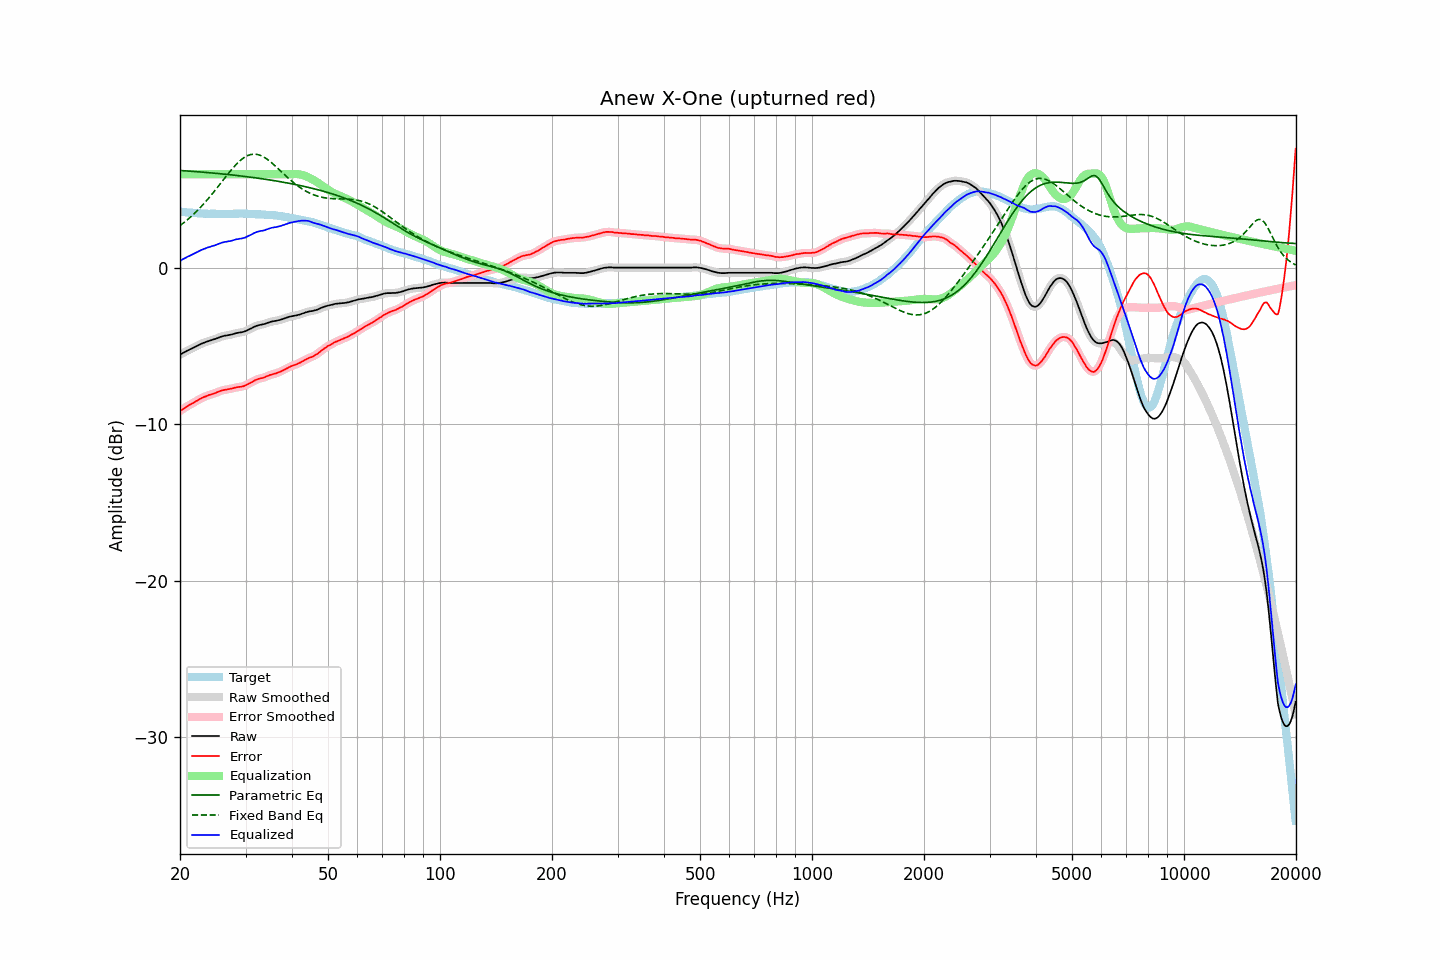

The table this chart was drawn from, first rows:
frequency, raw, error, smoothed, error_smoothed, equalization, parametric_eq, fixed_band_eq, equalized_raw, equalized_smoothed, target
20.00, -5.54, -9.15, -5.54, -9.15, 6.00, 6.24, 2.71, 0.46, 0.46, 3.61
20.20, -5.49, -9.09, -5.49, -9.08, 6.00, 6.23, 2.79, 0.51, 0.51, 3.60
20.40, -5.43, -9.02, -5.43, -9.02, 6.00, 6.22, 2.87, 0.57, 0.57, 3.59
20.61, -5.38, -8.96, -5.38, -8.95, 6.00, 6.22, 2.95, 0.62, 0.62, 3.58
20.81, -5.32, -8.88, -5.32, -8.88, 6.00, 6.21, 3.03, 0.68, 0.68, 3.56
21.02, -5.27, -8.82, -5.27, -8.82, 6.00, 6.20, 3.12, 0.73, 0.73, 3.55
21.23, -5.22, -8.76, -5.22, -8.76, 6.00, 6.20, 3.21, 0.78, 0.78, 3.54
21.44, -5.17, -8.71, -5.17, -8.71, 6.00, 6.19, 3.30, 0.83, 0.83, 3.55
21.66, -5.12, -8.65, -5.12, -8.65, 6.00, 6.18, 3.39, 0.88, 0.88, 3.53
21.87, -5.07, -8.59, -5.07, -8.59, 6.00, 6.17, 3.49, 0.93, 0.93, 3.52
22.09, -5.02, -8.52, -5.02, -8.53, 6.00, 6.16, 3.59, 0.98, 0.98, 3.50
22.31, -4.97, -8.47, -4.97, -8.47, 6.00, 6.16, 3.69, 1.03, 1.03, 3.50
22.54, -4.91, -8.40, -4.91, -8.41, 6.00, 6.15, 3.80, 1.09, 1.09, 3.49
22.76, -4.86, -8.35, -4.86, -8.35, 6.00, 6.14, 3.91, 1.14, 1.14, 3.49
22.99, -4.82, -8.30, -4.82, -8.30, 6.00, 6.13, 4.02, 1.18, 1.18, 3.48
23.22, -4.78, -8.25, -4.78, -8.26, 6.00, 6.12, 4.13, 1.22, 1.22, 3.47
23.45, -4.74, -8.22, -4.74, -8.21, 6.00, 6.11, 4.25, 1.26, 1.26, 3.48
23.69, -4.70, -8.17, -4.70, -8.17, 6.00, 6.11, 4.36, 1.30, 1.30, 3.47
23.92, -4.67, -8.13, -4.67, -8.14, 6.00, 6.10, 4.48, 1.33, 1.33, 3.46
24.16, -4.64, -8.11, -4.64, -8.10, 6.00, 6.09, 4.61, 1.36, 1.36, 3.47
24.40, -4.60, -8.07, -4.60, -8.07, 6.00, 6.08, 4.73, 1.40, 1.40, 3.47
24.65, -4.57, -8.04, -4.57, -8.04, 6.00, 6.07, 4.86, 1.43, 1.43, 3.47
24.89, -4.54, -8.01, -4.54, -8.00, 6.00, 6.06, 4.99, 1.46, 1.46, 3.47
25.14, -4.50, -7.96, -4.50, -7.96, 6.00, 6.05, 5.12, 1.50, 1.50, 3.46
25.39, -4.46, -7.91, -4.46, -7.91, 6.00, 6.04, 5.25, 1.54, 1.54, 3.46
25.65, -4.42, -7.88, -4.42, -7.87, 6.00, 6.03, 5.38, 1.58, 1.58, 3.45
25.91, -4.38, -7.83, -4.38, -7.84, 6.00, 6.02, 5.51, 1.62, 1.62, 3.45
26.16, -4.36, -7.82, -4.36, -7.82, 6.00, 6.01, 5.64, 1.64, 1.64, 3.46
26.43, -4.33, -7.79, -4.33, -7.80, 6.00, 6.00, 5.78, 1.67, 1.67, 3.46
26.69, -4.32, -7.78, -4.32, -7.78, 6.00, 5.99, 5.91, 1.68, 1.68, 3.46
26.96, -4.30, -7.76, -4.30, -7.76, 6.00, 5.98, 6.04, 1.70, 1.70, 3.46
27.23, -4.28, -7.74, -4.28, -7.74, 6.00, 5.97, 6.16, 1.72, 1.72, 3.46
27.50, -4.26, -7.72, -4.26, -7.72, 6.00, 5.96, 6.29, 1.74, 1.74, 3.46
27.77, -4.23, -7.70, -4.23, -7.69, 6.00, 5.94, 6.40, 1.77, 1.77, 3.47
28.05, -4.20, -7.67, -4.20, -7.67, 6.00, 5.93, 6.52, 1.80, 1.80, 3.47
28.33, -4.17, -7.64, -4.17, -7.64, 6.00, 5.92, 6.63, 1.83, 1.83, 3.47
28.62, -4.15, -7.62, -4.15, -7.63, 6.00, 5.91, 6.74, 1.85, 1.85, 3.47
28.90, -4.13, -7.61, -4.13, -7.61, 6.00, 5.90, 6.83, 1.87, 1.87, 3.48
29.19, -4.12, -7.60, -4.12, -7.60, 6.00, 5.88, 6.92, 1.88, 1.88, 3.48
29.48, -4.10, -7.58, -4.10, -7.58, 6.00, 5.87, 7.00, 1.90, 1.90, 3.48
29.78, -4.07, -7.55, -4.07, -7.55, 6.00, 5.86, 7.07, 1.93, 1.93, 3.48
30.08, -4.03, -7.51, -4.03, -7.50, 6.00, 5.85, 7.13, 1.97, 1.97, 3.48
30.38, -3.98, -7.44, -3.98, -7.45, 6.00, 5.83, 7.19, 2.02, 2.02, 3.46
30.68, -3.93, -7.39, -3.93, -7.40, 6.00, 5.82, 7.23, 2.07, 2.07, 3.46
30.99, -3.88, -7.34, -3.88, -7.34, 6.00, 5.81, 7.26, 2.12, 2.12, 3.46
31.30, -3.83, -7.29, -3.83, -7.28, 6.00, 5.79, 7.27, 2.17, 2.17, 3.46
31.61, -3.77, -7.23, -3.78, -7.23, 6.00, 5.78, 7.28, 2.23, 2.22, 3.46
31.93, -3.73, -7.17, -3.73, -7.17, 6.00, 5.77, 7.28, 2.27, 2.27, 3.43
32.24, -3.69, -7.13, -3.69, -7.13, 6.00, 5.75, 7.26, 2.31, 2.31, 3.44
32.57, -3.66, -7.09, -3.66, -7.09, 6.00, 5.74, 7.24, 2.34, 2.34, 3.43
32.89, -3.64, -7.07, -3.64, -7.07, 6.00, 5.72, 7.20, 2.36, 2.36, 3.43
33.22, -3.62, -7.05, -3.62, -7.05, 6.00, 5.71, 7.16, 2.38, 2.38, 3.43
33.55, -3.60, -7.02, -3.60, -7.02, 6.00, 5.69, 7.11, 2.40, 2.40, 3.42
33.89, -3.57, -6.98, -3.57, -6.98, 6.00, 5.68, 7.04, 2.43, 2.43, 3.41
34.23, -3.53, -6.93, -3.53, -6.93, 6.00, 5.66, 6.97, 2.47, 2.47, 3.40
34.57, -3.50, -6.89, -3.50, -6.89, 6.00, 5.65, 6.90, 2.50, 2.50, 3.39
34.92, -3.46, -6.84, -3.46, -6.85, 6.00, 5.63, 6.82, 2.54, 2.54, 3.38
35.27, -3.43, -6.83, -3.43, -6.82, 6.00, 5.61, 6.73, 2.57, 2.57, 3.40
35.62, -3.41, -6.79, -3.41, -6.79, 6.00, 5.60, 6.64, 2.59, 2.59, 3.38
35.97, -3.39, -6.76, -3.39, -6.76, 6.00, 5.58, 6.55, 2.61, 2.61, 3.37
... 635 more rows
